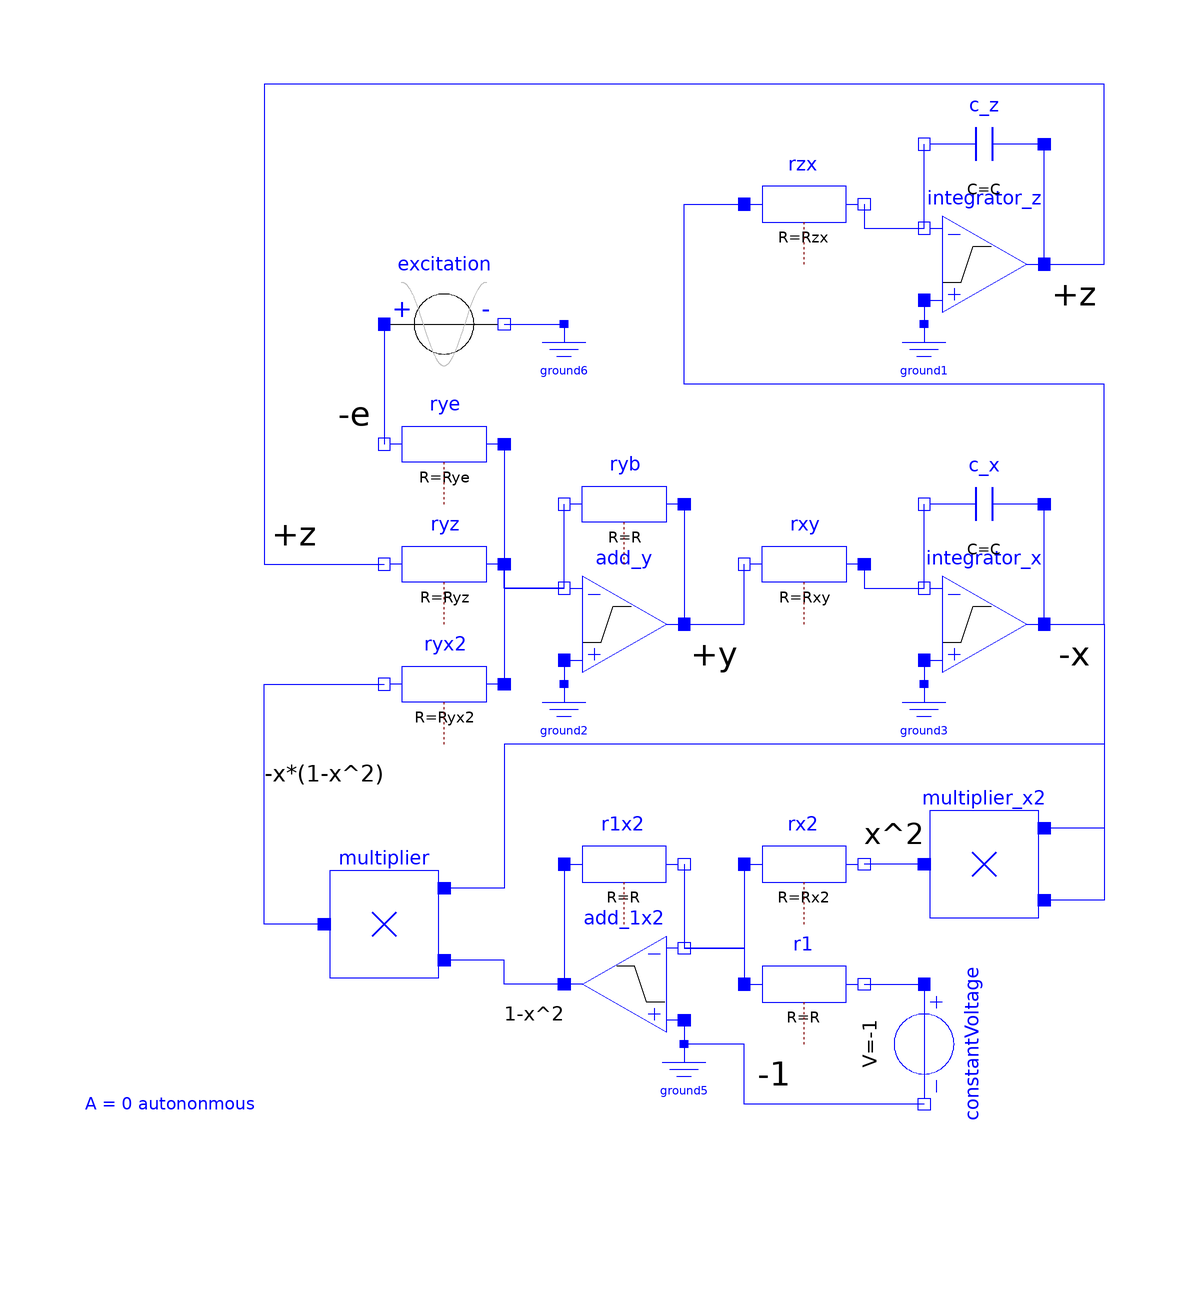

Above is the diagram view of the following Modelica model: its components placed by their Placement annotations and its connect equations drawn as lines.

model ImprovedCircuit "van der Pol equations"
  extends Modelica.Icons.Example;
  import Modelica.Constants.pi;
  parameter Real mu=0.2 "Damping";
  parameter Real A=1.0 "Amplitude of excitation";
  parameter Real w=1.2 "Rel. frequency of excitation";
  parameter SI.Frequency f=w*w0/(2*pi) "Excitation voltage frequency";
  //scaling
  parameter Real kx=1 "Scaling factor x";
  parameter Real ky=1 "Scaling factor y";
  parameter Real kz=1 "Scaling factor z";
  parameter SI.AngularVelocity w0=2*pi*1000 "Time scaling = natural angular velocity";
  parameter Real Vs=10 "Limiting supply voltage";
  //initial values
  parameter Real x0=2 "Initial value of x";
  parameter Real y0=-2/15 "Initial value of y";
  parameter Real z0=-5/6 "Initial value of z";
  //basic parameters of components
  parameter SI.Resistance R=10e3 "Output resistance of amplifiers";
  parameter SI.Capacitance C=1e-6 "Capacitor of integrators";
  //parameterization of the opAmp-circuits
  parameter SI.Resistance Rzx =1/(w0*C)/(kx/kz);
  parameter SI.Resistance Rxy =1/(w0*C)/(ky/kx);
  parameter SI.Resistance Ryz =R/(kz/ky);
  parameter SI.Resistance Rye =R/(1/ky);
  parameter SI.Resistance Ryx2=R/(mu*kx/ky*Vs);
  parameter SI.Resistance Rx2 =R/(kx^2*Vs/3);
  //shortcut to results
  Real e=-excitation.v "Excitation";
  Real x=-kx*integrator_x.out.v "Result: prop. i";
  Real y=ky*add_y.out.v "Result: prop. der(i)";
  Real z=kz*integrator_z.out.v "Result: prop. vc";
  Components.IdealizedOpAmp3Pin integrator_z
    annotation (Placement(transformation(extent={{50,50},{70,70}})));
  Modelica.Electrical.Analog.Basic.Ground ground1
    annotation (Placement(transformation(extent={{44,38},{56,50}})));
  Modelica.Electrical.Analog.Basic.Capacitor c_z(v(fixed=true, start=z0/kz), C=C)
    annotation (Placement(transformation(extent={{70,70},{50,90}})));
  Components.IdealizedOpAmp3Pin integrator_x
    annotation (Placement(transformation(extent={{50,-10},{70,10}})));
  Modelica.Electrical.Analog.Basic.Ground ground3
    annotation (Placement(transformation(extent={{44,-22},{56,-10}})));
  Modelica.Electrical.Analog.Basic.Capacitor c_x(v(fixed=true, start=-x0/kx), C=C)
    annotation (Placement(transformation(extent={{70,10},{50,30}})));
  Modelica.Electrical.Analog.Basic.Resistor rzx(R=Rzx)
    annotation (Placement(transformation(extent={{20,60},{40,80}})));
  Components.IdealizedOpAmp3Pin add_y
    annotation (Placement(transformation(extent={{-10,-10},{10,10}})));
  Modelica.Electrical.Analog.Basic.Resistor ryb(R=R)
    annotation (Placement(transformation(extent={{10,10},{-10,30}})));
  Modelica.Electrical.Analog.Basic.Ground ground2
    annotation (Placement(transformation(extent={{-16,-22},{-4,-10}})));
  Modelica.Electrical.Analog.Basic.Resistor rxy(R=Rxy)
    annotation (Placement(transformation(extent={{40,0},{20,20}})));
  Modelica.Electrical.Analog.Basic.Resistor ryz(R=Ryz)
    annotation (Placement(transformation(extent={{-20,0},{-40,20}})));
  Modelica.Electrical.Analog.Basic.Resistor rye(R=Rye)
    annotation (Placement(transformation(extent={{-20,20},{-40,40}})));
  Modelica.Electrical.Analog.Basic.Resistor ryx2(R=Ryx2)
    annotation (Placement(transformation(extent={{-20,-20},{-40,0}})));
  Components.Multiplier multiplier_x2(ER=Vs)
    annotation (Placement(transformation(extent={{70,-50},{50,-30}})));
  Components.IdealizedOpAmp3Pin add_1x2
    annotation (Placement(transformation(extent={{10,-70},{-10,-50}})));
  Modelica.Electrical.Analog.Basic.Resistor r1x2(R=R)
    annotation (Placement(transformation(extent={{-10,-50},{10,-30}})));
  Modelica.Electrical.Analog.Basic.Ground ground5
    annotation (Placement(transformation(extent={{4,-82},{16,-70}})));
  Modelica.Electrical.Analog.Basic.Resistor rx2(R=Rx2)
    annotation (Placement(transformation(extent={{20,-50},{40,-30}})));
  Components.Multiplier multiplier(ER=Vs)
    annotation (Placement(transformation(extent={{-30,-60},{-50,-40}})));
  Modelica.Electrical.Analog.Sources.ConstantVoltage constantVoltage(V=-1)
    annotation (Placement(transformation(
        extent={{-10,-10},{10,10}},
        rotation=270,
        origin={50,-70})));
  Modelica.Electrical.Analog.Basic.Resistor r1(R=R)
    annotation (Placement(transformation(extent={{20,-70},{40,-50}})));
  Modelica.Electrical.Analog.Sources.CosineVoltage excitation(
    V=A,
    phase=0.0174532925199433*(-180 + 180),
    f=f) annotation (Placement(transformation(
        extent={{-10,-10},{10,10}},
        rotation=0,
        origin={-30,50})));
  Modelica.Electrical.Analog.Basic.Ground ground6
    annotation (Placement(transformation(extent={{-16,38},{-4,50}})));
protected
  //further initialization
  SI.Current add_1x2_iOut(start=0)=add_1x2.out.i;
  SI.Voltage integrator_x_v_in_n(start=0)=integrator_x.in_n.v;
  SI.Voltage integrator_z_v_in_n(start=0)=integrator_z.in_n.v;
  SI.Current multiplier_x2_iOut(start=0)=multiplier_x2.out.i;
  SI.Current ryb_i_p(start=0) =ryb.p.i;
  SI.Current ryx2_i_p(start=0)=ryx2.p.i;
  SI.Current ryz_i_p(start=0) =ryz.p.i;
equation
  connect(integrator_z.in_p,ground1. p)
    annotation (Line(points={{50,54},{50,50}}, color={0,0,255}));
  connect(integrator_x.in_p,ground3. p)
    annotation (Line(points={{50,-6},{50,-10}},  color={0,0,255}));
  connect(rzx.n,integrator_z. in_n)
    annotation (Line(points={{40,70},{40,66},{50,66}},
                                                     color={0,0,255}));
  connect(integrator_z.out, c_z.p)
    annotation (Line(points={{70,60},{70,80}}, color={0,0,255}));
  connect(integrator_z.in_n, c_z.n)
    annotation (Line(points={{50,66},{50,80}}, color={0,0,255}));
  connect(integrator_x.out,c_x. p)
    annotation (Line(points={{70,0},{70,20}}, color={0,0,255}));
  connect(integrator_x.in_n,c_x. n)
    annotation (Line(points={{50,6},{50,20}}, color={0,0,255}));
  connect(ryb.p, add_y.out)
    annotation (Line(points={{10,20},{10,0}},    color={0,0,255}));
  connect(add_y.in_n, ryb.n)
    annotation (Line(points={{-10,6},{-10,20}},  color={0,0,255}));
  connect(add_y.out, rxy.n)
    annotation (Line(points={{10,0},{20,0},{20,10}},      color={0,0,255}));
  connect(rxy.p, integrator_x.in_n)
    annotation (Line(points={{40,10},{40,6},{50,6}}, color={0,0,255}));
  connect(add_y.in_p, ground2.p)
    annotation (Line(points={{-10,-6},{-10,-10}},
                                               color={0,0,255}));
  connect(rye.p, add_y.in_n)
    annotation (Line(points={{-20,30},{-20,6},{-10,6}},   color={0,0,255}));
  connect(add_y.in_n, ryx2.p)
    annotation (Line(points={{-10,6},{-20,6},{-20,-10}}, color={0,0,255}));
  connect(add_y.in_n, ryz.p)
    annotation (Line(points={{-10,6},{-20,6},{-20,10}},   color={0,0,255}));
  connect(r1x2.p, add_1x2.out)
    annotation (Line(points={{-10,-40},{-10,-60}}, color={0,0,255}));
  connect(r1x2.n, add_1x2.in_n)
    annotation (Line(points={{10,-40},{10,-54}},   color={0,0,255}));
  connect(add_1x2.in_p, ground5.p)
    annotation (Line(points={{10,-66},{10,-70}},   color={0,0,255}));
  connect(rx2.p, add_1x2.in_n)
    annotation (Line(points={{20,-40},{20,-54},{10,-54}},    color={0,0,255}));
  connect(add_1x2.out, multiplier.in2) annotation (Line(points={{-10,-60},{-20,-60},
          {-20,-56},{-30,-56}}, color={0,0,255}));
  connect(multiplier_x2.out, rx2.n)
    annotation (Line(points={{50,-40},{40,-40}},color={0,0,255}));
  connect(add_1x2.in_n, r1.p)
    annotation (Line(points={{10,-54},{20,-54},{20,-60}},    color={0,0,255}));
  connect(r1.n, constantVoltage.p)
    annotation (Line(points={{40,-60},{50,-60}},color={0,0,255}));
  connect(constantVoltage.n, ground5.p) annotation (Line(points={{50,-80},{20,-80},
          {20,-70},{10,-70}},   color={0,0,255}));
  connect(excitation.n, ground6.p)
    annotation (Line(points={{-20,50},{-10,50}}, color={0,0,255}));
  connect(multiplier.out, ryx2.n) annotation (Line(points={{-50,-50},{-60,-50},{
          -60,-10},{-40,-10}},
                             color={0,0,255}));
  connect(excitation.p, rye.n)
    annotation (Line(points={{-40,50},{-40,30}}, color={0,0,255}));
  connect(integrator_z.out, ryz.n) annotation (Line(points={{70,60},{80,60},{80,
          90},{-60,90},{-60,10},{-40,10}},     color={0,0,255}));
  connect(integrator_x.out, multiplier_x2.in1) annotation (Line(points={{70,0},{
          80,0},{80,-34},{70,-34}}, color={0,0,255}));
  connect(integrator_x.out, multiplier_x2.in2) annotation (Line(points={{70,0},{
          80,0},{80,-46},{70,-46}}, color={0,0,255}));
  connect(integrator_x.out, multiplier.in1) annotation (Line(points={{70,0},{80,
          0},{80,-20},{-20,-20},{-20,-44},{-30,-44}}, color={0,0,255}));
  connect(integrator_x.out, rzx.p) annotation (Line(points={{70,0},{80,0},{80,40},
          {10,40},{10,70},{20,70}}, color={0,0,255}));
  annotation (experiment(
      StopTime=0.2,
      Interval=0.2e-5,
      Tolerance=1e-06),
  Icon(coordinateSystem(preserveAspectRatio=false)), Diagram(
        coordinateSystem(preserveAspectRatio=false), graphics={
                      Text(
          extent={{-90,-60},{-10,-100}},
          textColor={0,0,255},
          textString="A = 0 autononmous
A = 0.45 chaotic
A = 1.00 periodic",
          horizontalAlignment=TextAlignment.Left),
        Text(
          extent={{70,60},{80,50}},
          textColor={0,0,0},
          textString="+z",
          fontSize=10),
        Text(
          extent={{70,0},{80,-10}},
          textColor={0,0,0},
          textString="-x",
          fontSize=10),
        Text(
          extent={{40,-30},{50,-40}},
          textColor={0,0,0},
          textString="x^2",
          fontSize=10),
        Text(
          extent={{20,-70},{30,-80}},
          textColor={0,0,0},
          textString="-1",
          fontSize=10),
        Text(
          extent={{-20,-60},{-10,-70}},
          textColor={0,0,0},
          textString="1-x^2",
          fontSize=10),
        Text(
          extent={{-60,-20},{-40,-30}},
          textColor={0,0,0},
          fontSize=10,
          textString="-x*(1-x^2)"),
        Text(
          extent={{-60,20},{-50,10}},
          textColor={0,0,0},
          textString="+z",
          fontSize=10),
        Text(
          extent={{-50,40},{-40,30}},
          textColor={0,0,0},
          fontSize=10,
          textString="-e"),
        Text(
          extent={{10,0},{20,-10}},
          textColor={0,0,0},
          fontSize=10,
          textString="+y")}),
    Documentation(info="<html>
<p>See documentation of the <a href=\"modelica://ChaoticCircuits.VanDerPol\">enclosing subpackage</a>.</p>
</html>"));
end ImprovedCircuit;